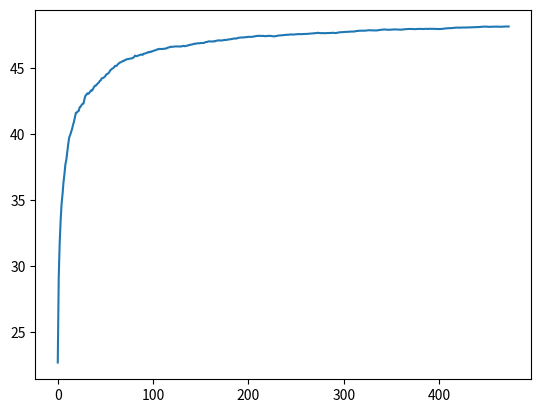

This figure's Python source:
import pandas as pd
import numpy as np
import matplotlib.pyplot as plt
import random


class bandit_arm:
    def __init__(self, mean, variance):
        self.mean = mean
        self.variance = variance
        self.reward_history = []

    # Return reward
    def reward(self):
        r = np.random.normal(self.mean, self.variance)
        self.reward_history.append(r)
        return r


class agent:
    actions = [0, 1]

    def __init__(self, alpha, n_trials=1):
        self.alpha = alpha
        self.estimate = [(0, 'null')]
        self.actions = []
        self.n_trials = n_trials

    def estimate_value(self, reward, arm):
        filtered = [t for t in self.estimate if t[1] == arm]
        if len(filtered) == 0:
            filtered = self.estimate
        self.estimate.append((filtered[-1][0] + ((1/self.n_trials) * (reward - filtered[-1][0])), arm))
        print(self.estimate)

    def act(self):
        action_taken = random.choice(agent.actions)
        self.actions.append(action_taken)
        self.n_trials = self.n_trials + 1
        return action_taken




a = bandit_arm(100, 5)
b = bandit_arm(50, 5)

banana = agent(0.9)

for i in range(1000):
    action = banana.act()
    if action == 0:
        a.reward()
        banana.estimate_value(a.reward_history[-1], action)
    else:
        b.reward()
        banana.estimate_value(b.reward_history[-1], action)


x_val = [x[0] for x in banana.estimate if x[1] == 1]
x = list(range(0, len(x_val)))
plt.plot(x, x_val)
plt.show()

